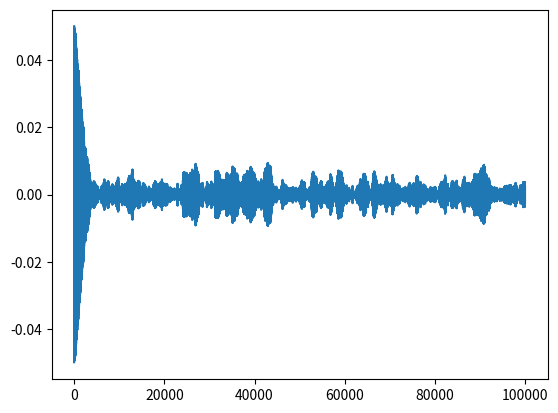

The script that saved this image:
import numpy as np


def soft_update(target, source, tau):
	for target_param, param in zip(target.parameters(), source.parameters()):
		target_param.data.copy_(
			target_param.data * (1.0 - tau) + param.data * tau
		)


def hard_update(target, source):
	for target_param, param in zip(target.parameters(), source.parameters()):
			target_param.data.copy_(param.data)


class OrnsteinUhlenbeckActionNoise:
    def __init__(self, action_dim, mu = 0, theta = 0.005, sigma = 0.1, init=1, dt=1e-1):
        self.action_dim = action_dim
        self.mu = mu
        self.theta = theta
        self.sigma = sigma
        self.dt = dt
        self.X = np.ones(self.action_dim)*init      

    def sample(self):
        dx = self.theta * (self.mu - self.X)
        dx = dx + self.sigma * np.random.randn(len(self.X))
        self.X = self.X + dx*self.dt
        return self.X
    
    def iniOU(self,count):
        for i in range(count):
            self.X = self.sample()
        return self.X   


# use this to plot Ornstein Uhlenbeck random motion
if __name__ == '__main__':
    ou = OrnsteinUhlenbeckActionNoise(1,init=0.05,theta=0.005,sigma=0.001)
    states = ou.X

    for i in range(100000):
        states = np.append(states*(np.random.randint(2,size=1)*2-1),ou.sample())
    import matplotlib.pyplot as plt

    plt.plot(states)
    plt.show()
